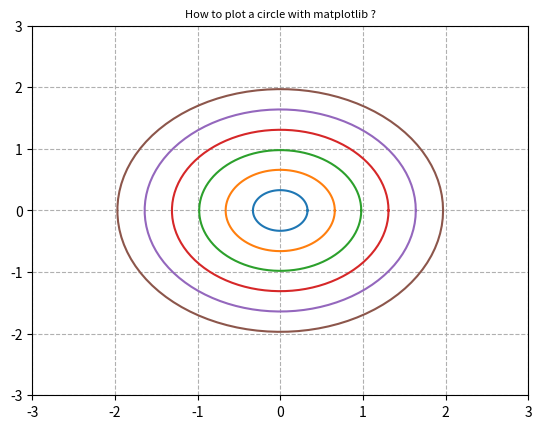

The script that saved this image:
import numpy as np
import matplotlib.pyplot as plt

theta = np.linspace(0, 2*np.pi, 100)


radius = [0.33, 0.66, 0.98, 1.31, 1.64, 1.97]

for i in range(len(radius)):
    plt.plot(radius[i]*np.cos(theta), radius[i]*np.sin(theta), label=str(i))


plt.xlim(-3, 3)
plt.ylim(-3, 3)

plt.grid(linestyle='--')

plt.title('How to plot a circle with matplotlib ?', fontsize=8)

plt.savefig("plot_circle_matplotlib_01.png", bbox_inches='tight')

plt.show()
